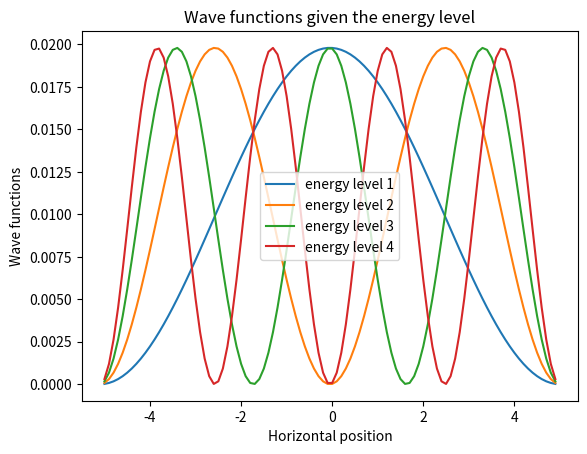
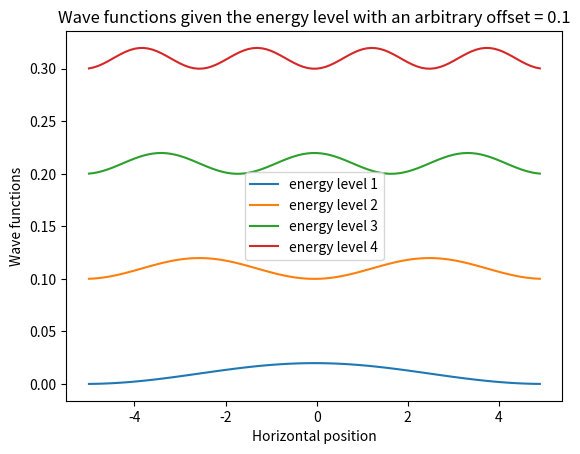

Recreate these plots in Python, in order.
"""
File : 1D_indep.py
[MAIN3 - Schrodinger] Feb. - June 2017
[redacted]
[redacted]
Main file that represents the wave function using the TISE.
"""
# useful imports
import numpy as np
import matplotlib.pyplot as plt
from math import sin, pi, sqrt

# GENERAL VARIABLES DECLARATION --------------------------------------
x_min = -5.0
x_max = 5.0
n = 100       # number of subdivisions of the space
delta_x = (x_max - x_min) / n
h = 6.64E-34 / (2*pi)       # Dirac's constant
m = 1E-39

# we make the space discrete
x_values = np.arange(x_min, x_max, delta_x)

# declaration of main matrices
laplacian = - 1 / delta_x**2 * (-2*np.eye(n) + np.diag(np.ones(n - 1), -1) + np.diag(np.ones(n - 1), 1))
V0 = np.zeros((n, n))                                               # null potential
V1 = np.diag([x ** 2 for x in x_values])                            # harmonic potential
V2 = np.diag([0.5 if abs(x) < 2.0 else 0 for x in x_values])        # rectangular potential
V3 = np.diag([abs(x) for x in x_values])                            # absolute potential
# here you choose which potential you add:
H = laplacian + V0
# ----------------------------------------------------------------

# COMPUTATION + GRAPHIC REPRESENTATION ---------------------------------
# we get the eigen vectors of the H matrix
# to get the eigen functions of the H operator
eigen_values, eigen_vectors = np.linalg.eigh(H)

# energies that we want to compute
energies = range(0, 4)

# graphic representation of the first energies
# (not separated)
plt.figure(1)       # we set the current figure
for i in energies:
    # we get the right psi values = the corresponding eigen vector
    # of the H matrix (reminder: these are column vectors)
    y_values = [v ** 2 for v in eigen_vectors[:, i]]
    # we plot the result against the x values
    plt.plot(x_values, y_values, label='energy level %d' % (i+1))

# we finish up the graph
plt.title('Wave functions given the energy level')
plt.legend()
plt.xlabel('Horizontal position')
plt.ylabel('Wave functions')

# graphic representation of the first energies
# (separated by arbitrary offset)
plt.figure(2)       # we set the current figure
offset = 0.1
for i in energies:
    # we get the right psi values = the corresponding eigen vector
    # of the H matrix (reminder: these are column vectors)
    y_values = [i*offset + v ** 2 for v in eigen_vectors[:, i]]
    # we plot the result against the x values
    plt.plot(x_values, y_values, label='energy level %d' % (i+1))

# we finish up the graph
plt.title('Wave functions given the energy level with an arbitrary offset = %.1f' % offset)
plt.legend()
plt.xlabel('Horizontal position')
plt.ylabel('Wave functions')
# ----------------------------------------------------------------
# we show the graphs
plt.show()
